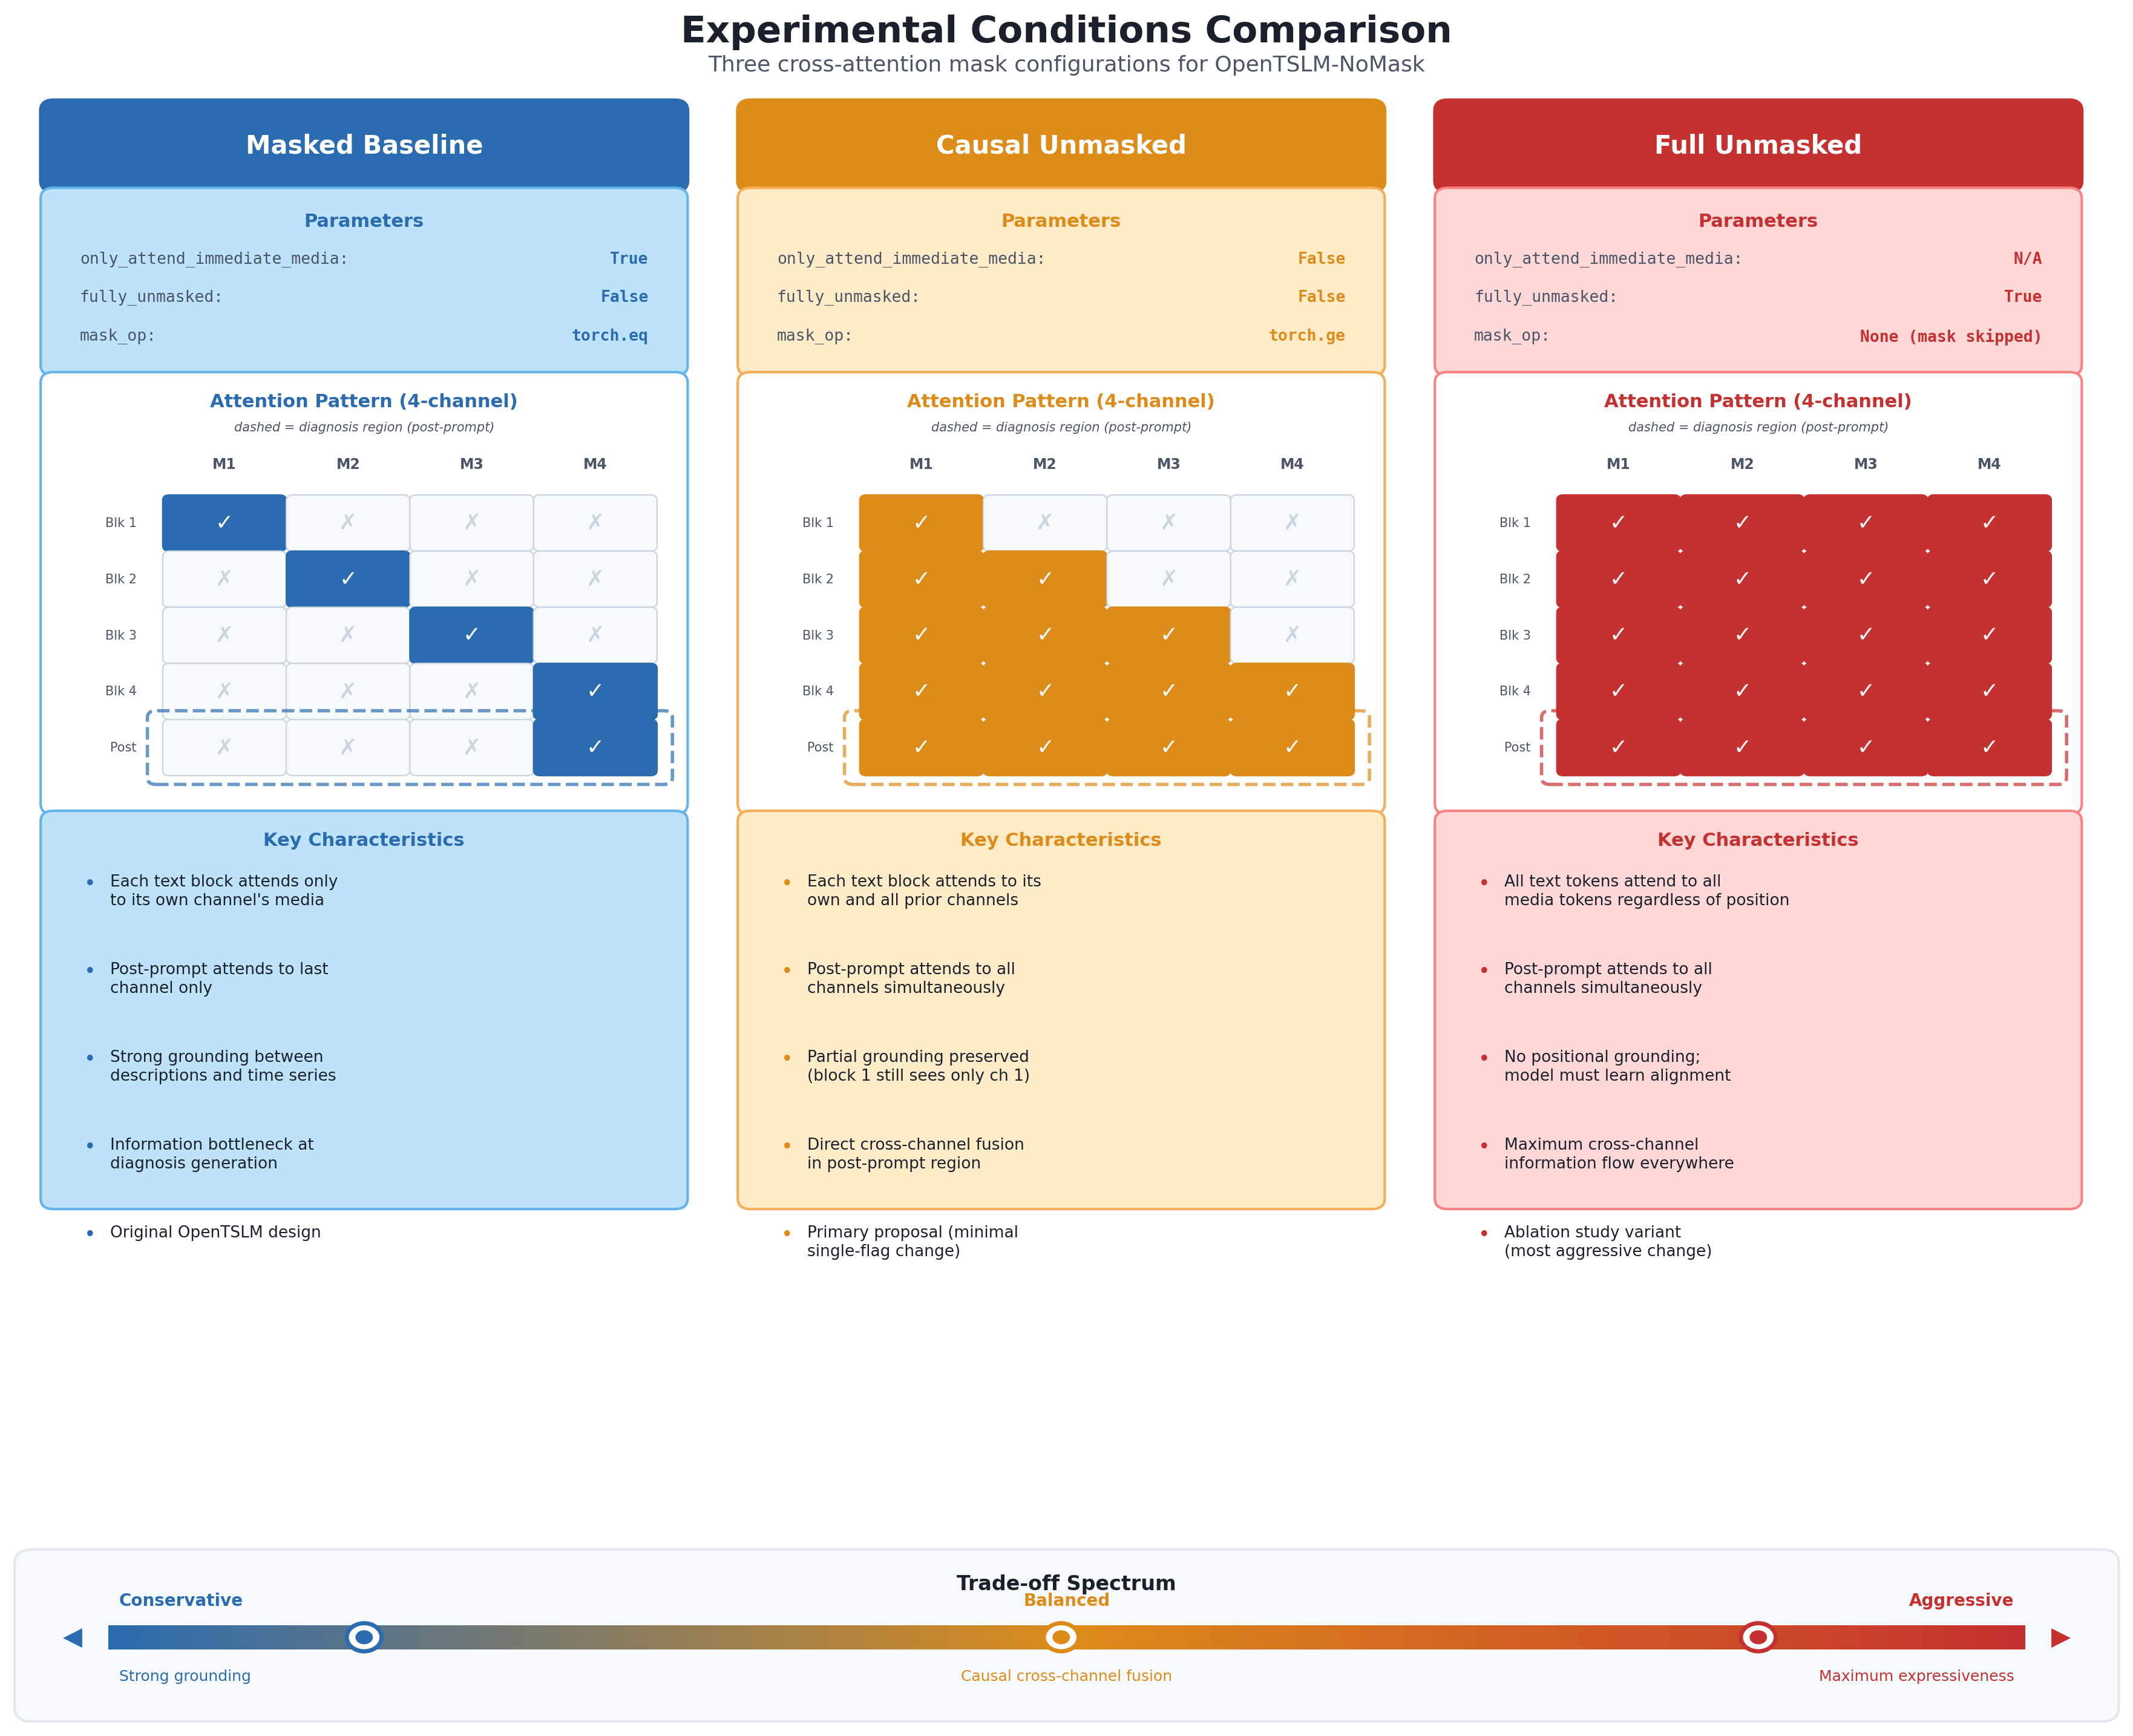

Generate this figure with Python:
"""
fig_006: Experimental Conditions Comparison
Visual summary comparing the three experimental conditions (Masked Baseline,
Causal Unmasked, Full Unmasked) showing key parameter differences, mask behavior,
and expected trade-offs side by side.
"""

import matplotlib.pyplot as plt
import matplotlib.patches as mpatches
from matplotlib.patches import FancyBboxPatch
import numpy as np

# ---------- colour palette ----------
COL_MASKED = "#2B6CB0"
COL_CAUSAL = "#DD8C1A"
COL_FULL   = "#C53030"

COL_MASKED_LIGHT  = "#BEE3F8"
COL_CAUSAL_LIGHT  = "#FEEBC8"
COL_FULL_LIGHT    = "#FED7D7"

COL_MASKED_MED    = "#63B3ED"
COL_CAUSAL_MED    = "#F6AD55"
COL_FULL_MED      = "#FC8181"

BG_WHITE = "#FFFFFF"
TEXT_DARK = "#1A202C"
TEXT_MED  = "#4A5568"
GRID_LINE = "#E2E8F0"

# ---------- figure ----------
fig = plt.figure(figsize=(18, 14.5), facecolor=BG_WHITE, dpi=200)

# Title
fig.text(0.50, 0.975, "Experimental Conditions Comparison",
         fontsize=22, fontweight="bold", color=TEXT_DARK, ha="center", va="top",
         fontfamily="sans-serif")
fig.text(0.50, 0.952, "Three cross-attention mask configurations for OpenTSLM-NoMask",
         fontsize=13, color=TEXT_MED, ha="center", va="top", fontfamily="sans-serif")

# ── Column definitions ──
cols = [
    {
        "name": "Masked Baseline",
        "color": COL_MASKED, "light": COL_MASKED_LIGHT, "med": COL_MASKED_MED,
        "params": [
            ("only_attend_immediate_media", "True"),
            ("fully_unmasked", "False"),
            ("mask_op", "torch.eq"),
        ],
        "bullets": [
            "Each text block attends only\nto its own channel's media",
            "Post-prompt attends to last\nchannel only",
            "Strong grounding between\ndescriptions and time series",
            "Information bottleneck at\ndiagnosis generation",
            "Original OpenTSLM design",
        ],
        "matrix": np.array([
            [1, 0, 0, 0],
            [0, 1, 0, 0],
            [0, 0, 1, 0],
            [0, 0, 0, 1],
            [0, 0, 0, 1],
        ]),
    },
    {
        "name": "Causal Unmasked",
        "color": COL_CAUSAL, "light": COL_CAUSAL_LIGHT, "med": COL_CAUSAL_MED,
        "params": [
            ("only_attend_immediate_media", "False"),
            ("fully_unmasked", "False"),
            ("mask_op", "torch.ge"),
        ],
        "bullets": [
            "Each text block attends to its\nown and all prior channels",
            "Post-prompt attends to all\nchannels simultaneously",
            "Partial grounding preserved\n(block 1 still sees only ch 1)",
            "Direct cross-channel fusion\nin post-prompt region",
            "Primary proposal (minimal\nsingle-flag change)",
        ],
        "matrix": np.array([
            [1, 0, 0, 0],
            [1, 1, 0, 0],
            [1, 1, 1, 0],
            [1, 1, 1, 1],
            [1, 1, 1, 1],
        ]),
    },
    {
        "name": "Full Unmasked",
        "color": COL_FULL, "light": COL_FULL_LIGHT, "med": COL_FULL_MED,
        "params": [
            ("only_attend_immediate_media", "N/A"),
            ("fully_unmasked", "True"),
            ("mask_op", "None (mask skipped)"),
        ],
        "bullets": [
            "All text tokens attend to all\nmedia tokens regardless of position",
            "Post-prompt attends to all\nchannels simultaneously",
            "No positional grounding;\nmodel must learn alignment",
            "Maximum cross-channel\ninformation flow everywhere",
            "Ablation study variant\n(most aggressive change)",
        ],
        "matrix": np.array([
            [1, 1, 1, 1],
            [1, 1, 1, 1],
            [1, 1, 1, 1],
            [1, 1, 1, 1],
            [1, 1, 1, 1],
        ]),
    },
]

# Layout constants
x_starts = [0.035, 0.355, 0.675]
col_w = 0.285
top_y = 0.920


def draw_grid_fig(col_info, x0, grid_top, grid_h):
    """Draw the 5x4 attention grid using figure-level patches and text.

    Draws all cell patches first, then all text on top to prevent overlap.
    """
    c = col_info["color"]
    mat = col_info["matrix"]

    row_labels = ["Blk 1", "Blk 2", "Blk 3", "Blk 4", "Post"]
    col_labels = ["M1", "M2", "M3", "M4"]

    # Usable area inside the box (with padding)
    pad_l = 0.050   # left padding for row labels
    pad_r = 0.008
    pad_t = 0.032   # top padding for col labels
    pad_b = 0.008

    inner_x = x0 + pad_l
    inner_y_top = grid_top - pad_t
    inner_w = col_w - pad_l - pad_r
    inner_h = grid_h - pad_t - pad_b

    cell_w = inner_w / 4
    cell_h = inner_h / 5

    # --- Pass 1: Draw all cell patches ---
    for i in range(5):
        for j in range(4):
            cx = inner_x + j * cell_w
            cy = inner_y_top - (i + 1) * cell_h

            cell_pad = 0.003
            if mat[i, j] == 1:
                fc = c
                ec = c
            else:
                fc = "#F7FAFC"
                ec = "#CBD5E0"

            rect = FancyBboxPatch(
                (cx + cell_pad, cy + cell_pad),
                cell_w - 2 * cell_pad, cell_h - 2 * cell_pad,
                boxstyle="round,pad=0.003", linewidth=0.8,
                edgecolor=ec, facecolor=fc,
                transform=fig.transFigure, clip_on=False, zorder=2)
            fig.patches.append(rect)

    # Dashed highlight for post-prompt row (last row, index 4)
    hl_y_bottom = inner_y_top - 5 * cell_h
    highlight = FancyBboxPatch(
        (inner_x - 0.003, hl_y_bottom - 0.001),
        inner_w + 0.006, cell_h + 0.002,
        boxstyle="round,pad=0.004", linewidth=2,
        edgecolor=c, facecolor="none", linestyle="--", alpha=0.7,
        transform=fig.transFigure, clip_on=False, zorder=5)
    fig.patches.append(highlight)

    # --- Pass 2: Draw all text on top of patches ---
    # Column headers
    for j, lab in enumerate(col_labels):
        cx = inner_x + (j + 0.5) * cell_w
        cy = grid_top - pad_t * 0.45
        fig.text(cx, cy, lab, fontsize=8.5, fontweight="bold",
                 ha="center", va="center", color=TEXT_MED,
                 transform=fig.transFigure, fontfamily="sans-serif",
                 zorder=10)

    # Row labels (with white background to ensure visibility)
    for i in range(5):
        ry = inner_y_top - (i + 0.5) * cell_h
        fig.text(inner_x - 0.012, ry, row_labels[i], fontsize=7.5,
                 ha="right", va="center", color=TEXT_MED,
                 transform=fig.transFigure, fontfamily="sans-serif",
                 linespacing=1.1, zorder=15,
                 bbox=dict(boxstyle="round,pad=0.2", facecolor="white",
                           edgecolor="none", alpha=0.95))

    # Cell symbols (checkmarks / crosses)
    for i in range(5):
        for j in range(4):
            cx = inner_x + j * cell_w
            cy = inner_y_top - (i + 1) * cell_h

            if mat[i, j] == 1:
                symb = "\u2713"
                symb_c = "white"
            else:
                symb = "\u2717"
                symb_c = "#CBD5E0"

            fig.text(cx + cell_w / 2, cy + cell_h / 2, symb,
                     fontsize=13, fontweight="bold", color=symb_c,
                     ha="center", va="center",
                     transform=fig.transFigure, zorder=10)


def draw_column(col_info, x0):
    """Draw one complete condition column."""
    c = col_info["color"]
    cl = col_info["light"]
    cm = col_info["med"]

    # ── Header banner ──
    header_h = 0.040
    header = FancyBboxPatch(
        (x0, top_y - header_h), col_w, header_h,
        boxstyle="round,pad=0.006", linewidth=2,
        edgecolor=c, facecolor=c,
        transform=fig.transFigure, clip_on=False)
    fig.patches.append(header)
    fig.text(x0 + col_w / 2, top_y - header_h / 2, col_info["name"],
             fontsize=15, fontweight="bold", color="white",
             ha="center", va="center", fontfamily="sans-serif",
             transform=fig.transFigure)

    # ── Parameters box ──
    param_top = top_y - header_h - 0.010
    param_h = 0.095
    param_box = FancyBboxPatch(
        (x0, param_top - param_h), col_w, param_h,
        boxstyle="round,pad=0.006", linewidth=1.5,
        edgecolor=cm, facecolor=cl,
        transform=fig.transFigure, clip_on=False)
    fig.patches.append(param_box)

    fig.text(x0 + col_w / 2, param_top - 0.008, "Parameters",
             fontsize=11, fontweight="bold", color=c,
             ha="center", va="top", fontfamily="sans-serif",
             transform=fig.transFigure)

    py = param_top - 0.030
    for pname, pval in col_info["params"]:
        fig.text(x0 + 0.012, py, f"{pname}:", fontsize=9.5, color=TEXT_MED,
                 ha="left", va="top", fontfamily="monospace",
                 transform=fig.transFigure)
        fig.text(x0 + col_w - 0.012, py, pval, fontsize=9.5, fontweight="bold",
                 color=c, ha="right", va="top", fontfamily="monospace",
                 transform=fig.transFigure)
        py -= 0.022

    # ── Attention pattern diagram ──
    diag_top = param_top - param_h - 0.010
    diag_h = 0.240
    diag_box = FancyBboxPatch(
        (x0, diag_top - diag_h), col_w, diag_h,
        boxstyle="round,pad=0.006", linewidth=1.5,
        edgecolor=cm, facecolor=BG_WHITE,
        transform=fig.transFigure, clip_on=False)
    fig.patches.append(diag_box)

    fig.text(x0 + col_w / 2, diag_top - 0.006, "Attention Pattern (4-channel)",
             fontsize=11, fontweight="bold", color=c,
             ha="center", va="top", fontfamily="sans-serif",
             transform=fig.transFigure)
    fig.text(x0 + col_w / 2, diag_top - 0.022,
             "dashed = diagnosis region (post-prompt)",
             fontsize=7.5, color=TEXT_MED, fontstyle="italic",
             ha="center", va="top", fontfamily="sans-serif",
             transform=fig.transFigure)

    draw_grid_fig(col_info, x0, diag_top - 0.032, diag_h - 0.040)

    # ── Key characteristics ──
    char_top = diag_top - diag_h - 0.010
    char_h = 0.215
    char_box = FancyBboxPatch(
        (x0, char_top - char_h), col_w, char_h,
        boxstyle="round,pad=0.006", linewidth=1.5,
        edgecolor=cm, facecolor=cl,
        transform=fig.transFigure, clip_on=False)
    fig.patches.append(char_box)

    fig.text(x0 + col_w / 2, char_top - 0.006, "Key Characteristics",
             fontsize=11, fontweight="bold", color=c,
             ha="center", va="top", fontfamily="sans-serif",
             transform=fig.transFigure)

    by = char_top - 0.030
    for bullet in col_info["bullets"]:
        fig.text(x0 + 0.014, by, "\u2022", fontsize=12, color=c,
                 ha="left", va="top", fontfamily="sans-serif",
                 transform=fig.transFigure)
        fig.text(x0 + 0.026, by, bullet, fontsize=9.5, color=TEXT_DARK,
                 ha="left", va="top", fontfamily="sans-serif",
                 linespacing=1.25,
                 transform=fig.transFigure)
        n_lines = bullet.count("\n") + 1
        by -= 0.020 * n_lines + 0.010


# Draw all three columns
for col_info, x0 in zip(cols, x_starts):
    draw_column(col_info, x0)


# ══════════════════════════════════════════════════════════════════
# Bottom arrow: Expressiveness vs Grounding trade-off spectrum
# ══════════════════════════════════════════════════════════════════
arrow_y_center = 0.050
arrow_x_left = 0.06
arrow_x_right = 0.94

# Background strip
strip = FancyBboxPatch(
    (0.025, 0.010), 0.95, 0.082,
    boxstyle="round,pad=0.008", linewidth=1.5,
    edgecolor=GRID_LINE, facecolor="#F7FAFC",
    transform=fig.transFigure, clip_on=False)
fig.patches.append(strip)

# Arrow label
fig.text(0.50, 0.086, "Trade-off Spectrum",
         fontsize=12, fontweight="bold", color=TEXT_DARK,
         ha="center", va="top", fontfamily="sans-serif",
         transform=fig.transFigure)

# Draw gradient bar
bar_h = 0.014
n_seg = 300
xs = np.linspace(arrow_x_left, arrow_x_right, n_seg + 1)
for i in range(n_seg):
    t = i / n_seg
    if t < 0.5:
        s = t / 0.5
        r = int((1 - s) * 0x2B + s * 0xDD) / 255
        g = int((1 - s) * 0x6C + s * 0x8C) / 255
        b = int((1 - s) * 0xB0 + s * 0x1A) / 255
    else:
        s = (t - 0.5) / 0.5
        r = int((1 - s) * 0xDD + s * 0xC5) / 255
        g = int((1 - s) * 0x8C + s * 0x30) / 255
        b = int((1 - s) * 0x1A + s * 0x30) / 255
    seg = mpatches.Rectangle(
        (xs[i], arrow_y_center - bar_h / 2), xs[i + 1] - xs[i], bar_h,
        facecolor=(r, g, b), edgecolor="none",
        transform=fig.transFigure, clip_on=False)
    fig.patches.append(seg)

# Arrow heads
fig.text(arrow_x_left - 0.012, arrow_y_center, "\u25C0", fontsize=15,
         color=COL_MASKED, ha="right", va="center", transform=fig.transFigure)
fig.text(arrow_x_right + 0.012, arrow_y_center, "\u25B6", fontsize=15,
         color=COL_FULL, ha="left", va="center", transform=fig.transFigure)

# Left label
fig.text(arrow_x_left + 0.005, arrow_y_center + 0.016, "Conservative",
         fontsize=10, fontweight="bold", color=COL_MASKED,
         ha="left", va="bottom", transform=fig.transFigure)
fig.text(arrow_x_left + 0.005, arrow_y_center - 0.018, "Strong grounding",
         fontsize=9, color=COL_MASKED,
         ha="left", va="top", transform=fig.transFigure)

# Right label
fig.text(arrow_x_right - 0.005, arrow_y_center + 0.016, "Aggressive",
         fontsize=10, fontweight="bold", color=COL_FULL,
         ha="right", va="bottom", transform=fig.transFigure)
fig.text(arrow_x_right - 0.005, arrow_y_center - 0.018, "Maximum expressiveness",
         fontsize=9, color=COL_FULL,
         ha="right", va="top", transform=fig.transFigure)

# Center label
fig.text(0.50, arrow_y_center + 0.016, "Balanced",
         fontsize=10, fontweight="bold", color=COL_CAUSAL,
         ha="center", va="bottom", transform=fig.transFigure)
fig.text(0.50, arrow_y_center - 0.018, "Causal cross-channel fusion",
         fontsize=9, color=COL_CAUSAL,
         ha="center", va="top", transform=fig.transFigure)

# Condition dots on the gradient bar
for mx, mc in [
    (x_starts[0] + col_w / 2, COL_MASKED),
    (x_starts[1] + col_w / 2, COL_CAUSAL),
    (x_starts[2] + col_w / 2, COL_FULL),
]:
    dot = mpatches.Circle(
        (mx, arrow_y_center), radius=0.008,
        facecolor="white", edgecolor=mc, linewidth=2.5,
        transform=fig.transFigure, clip_on=False, zorder=10)
    fig.patches.append(dot)
    inner_dot = mpatches.Circle(
        (mx, arrow_y_center), radius=0.004,
        facecolor=mc, edgecolor="none",
        transform=fig.transFigure, clip_on=False, zorder=11)
    fig.patches.append(inner_dot)


# Save
out_path = "/home/wangni/notion-figures/nomask/fig_006.png"
fig.savefig(out_path, dpi=200, bbox_inches="tight", facecolor=BG_WHITE, pad_inches=0.12)
plt.close(fig)
print(f"Saved: {out_path}")
